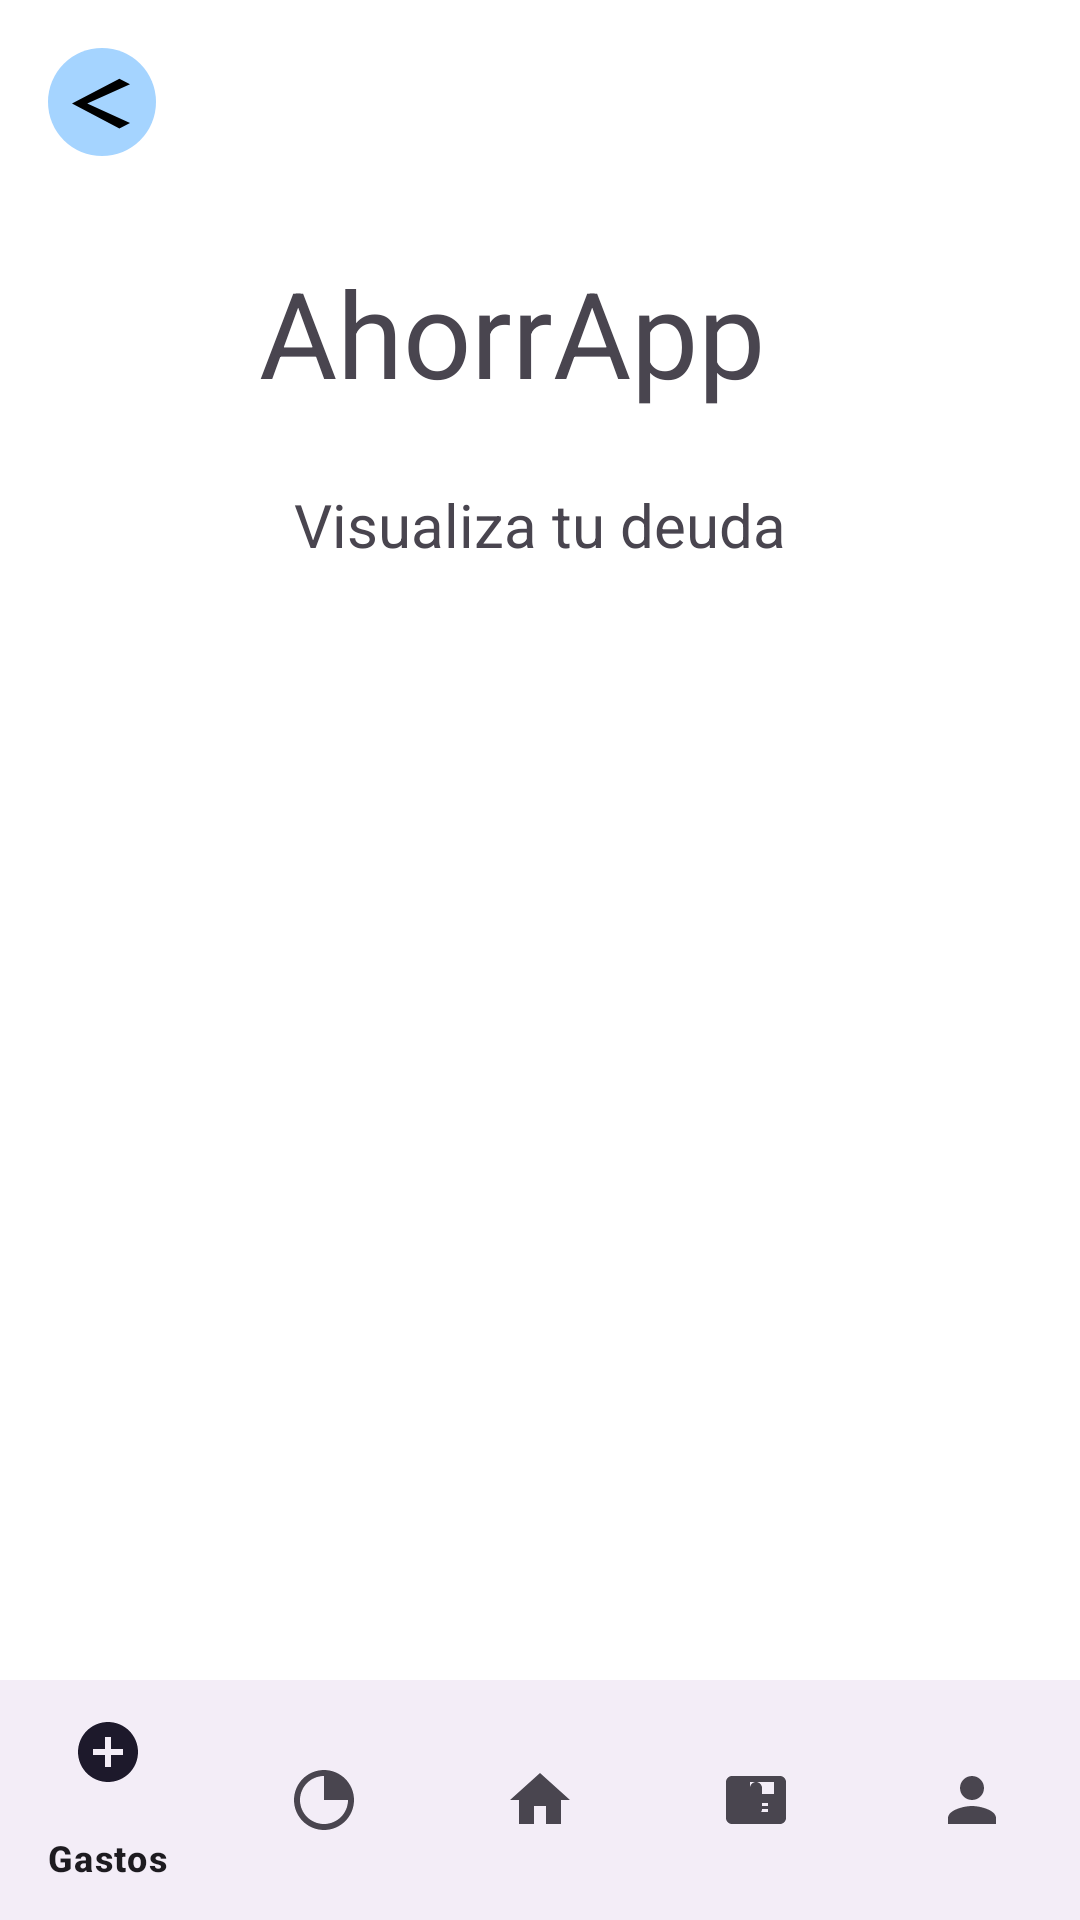

Here is an Android app screen rendered from its layout file. Give the layout XML and the strings, colors and styles it references.
<!-- AndroidManifest.xml: application theme Theme.AhorrApp -->
<!-- res/layout/fragment_view_debt.xml -->
<?xml version="1.0" encoding="utf-8"?>
<androidx.constraintlayout.widget.ConstraintLayout xmlns:android="http://schemas.android.com/apk/res/android"
    xmlns:app="http://schemas.android.com/apk/res-auto"
    xmlns:tools="http://schemas.android.com/tools"
    android:layout_width="match_parent"
    android:layout_height="match_parent"
    android:background="#FFFFFF">




    <com.google.android.material.bottomnavigation.BottomNavigationView
        android:id="@+id/bottom_menu"
        android:layout_width="0dp"
        android:layout_height="wrap_content"
        app:layout_constraintBottom_toBottomOf="parent"
        app:layout_constraintStart_toStartOf="parent"
        app:layout_constraintEnd_toEndOf="parent"
        app:menu="@menu/nav_menu" />


    <ImageButton
        android:id="@+id/button"
        android:layout_width="36dp"
        android:layout_height="36dp"
        android:layout_marginStart="16dp"
        android:layout_marginTop="16dp"
        android:background="@drawable/button_background_rounded"
        android:padding="8dp"
        android:scaleType="centerInside"
        android:src="@drawable/baseline_arrow_back_ios_24"
        app:layout_constraintStart_toStartOf="parent"
        app:layout_constraintTop_toTopOf="parent" />

    <TextView
        android:id="@+id/textView"
        android:layout_width="wrap_content"
        android:layout_height="wrap_content"
        android:layout_marginTop="84dp"
        android:text="AhorrApp"
        android:textSize="40sp"
        app:layout_constraintEnd_toEndOf="parent"
        app:layout_constraintHorizontal_bias="0.452"
        app:layout_constraintStart_toStartOf="parent"
        app:layout_constraintTop_toTopOf="parent" />

    <TextView
        android:id="@+id/textView2"
        android:layout_width="266dp"
        android:layout_height="31dp"
        android:layout_marginTop="24dp"
        android:text="Visualiza tu deuda"
        android:textAlignment="center"
        android:textSize="20sp"
        app:layout_constraintEnd_toEndOf="parent"
        app:layout_constraintStart_toStartOf="parent"
        app:layout_constraintTop_toBottomOf="@+id/textView" />
</androidx.constraintlayout.widget.ConstraintLayout>
<!-- resources referenced by this layout -->
<resources>
  <!-- drawable baseline_arrow_back_ios_24 (drawable) -->
  <vector xmlns:android="http://schemas.android.com/apk/res/android"
      android:height="20dp"
      android:width="20dp"
      android:viewportWidth="10"
      android:viewportHeight="19"
      android:tint="@android:color/black">
  
      <path
          android:fillColor="@android:color/white"
          android:pathData="M9.67,3.87L7.9,2.1 0,10l7.9,7.9 1.77,-1.77L2.54,10z"/>
  </vector>
  <!-- drawable button_background_rounded (drawable) -->
  <?xml version="1.0" encoding="utf-8"?>
  <shape xmlns:android="http://schemas.android.com/apk/res/android"
      android:shape="rectangle">
  
      
      <solid android:color="@color/accent_text_color" />
  
      
      <corners android:radius="30dp" />
  
  </shape>
  <style name="Theme.AhorrApp" parent="Base.Theme.AhorrApp" />
  <color name="accent_text_color">#A5D4FF</color>
  <style name="Base.Theme.AhorrApp" parent="Theme.Material3.DayNight.NoActionBar">
          
          
      </style>
</resources>
